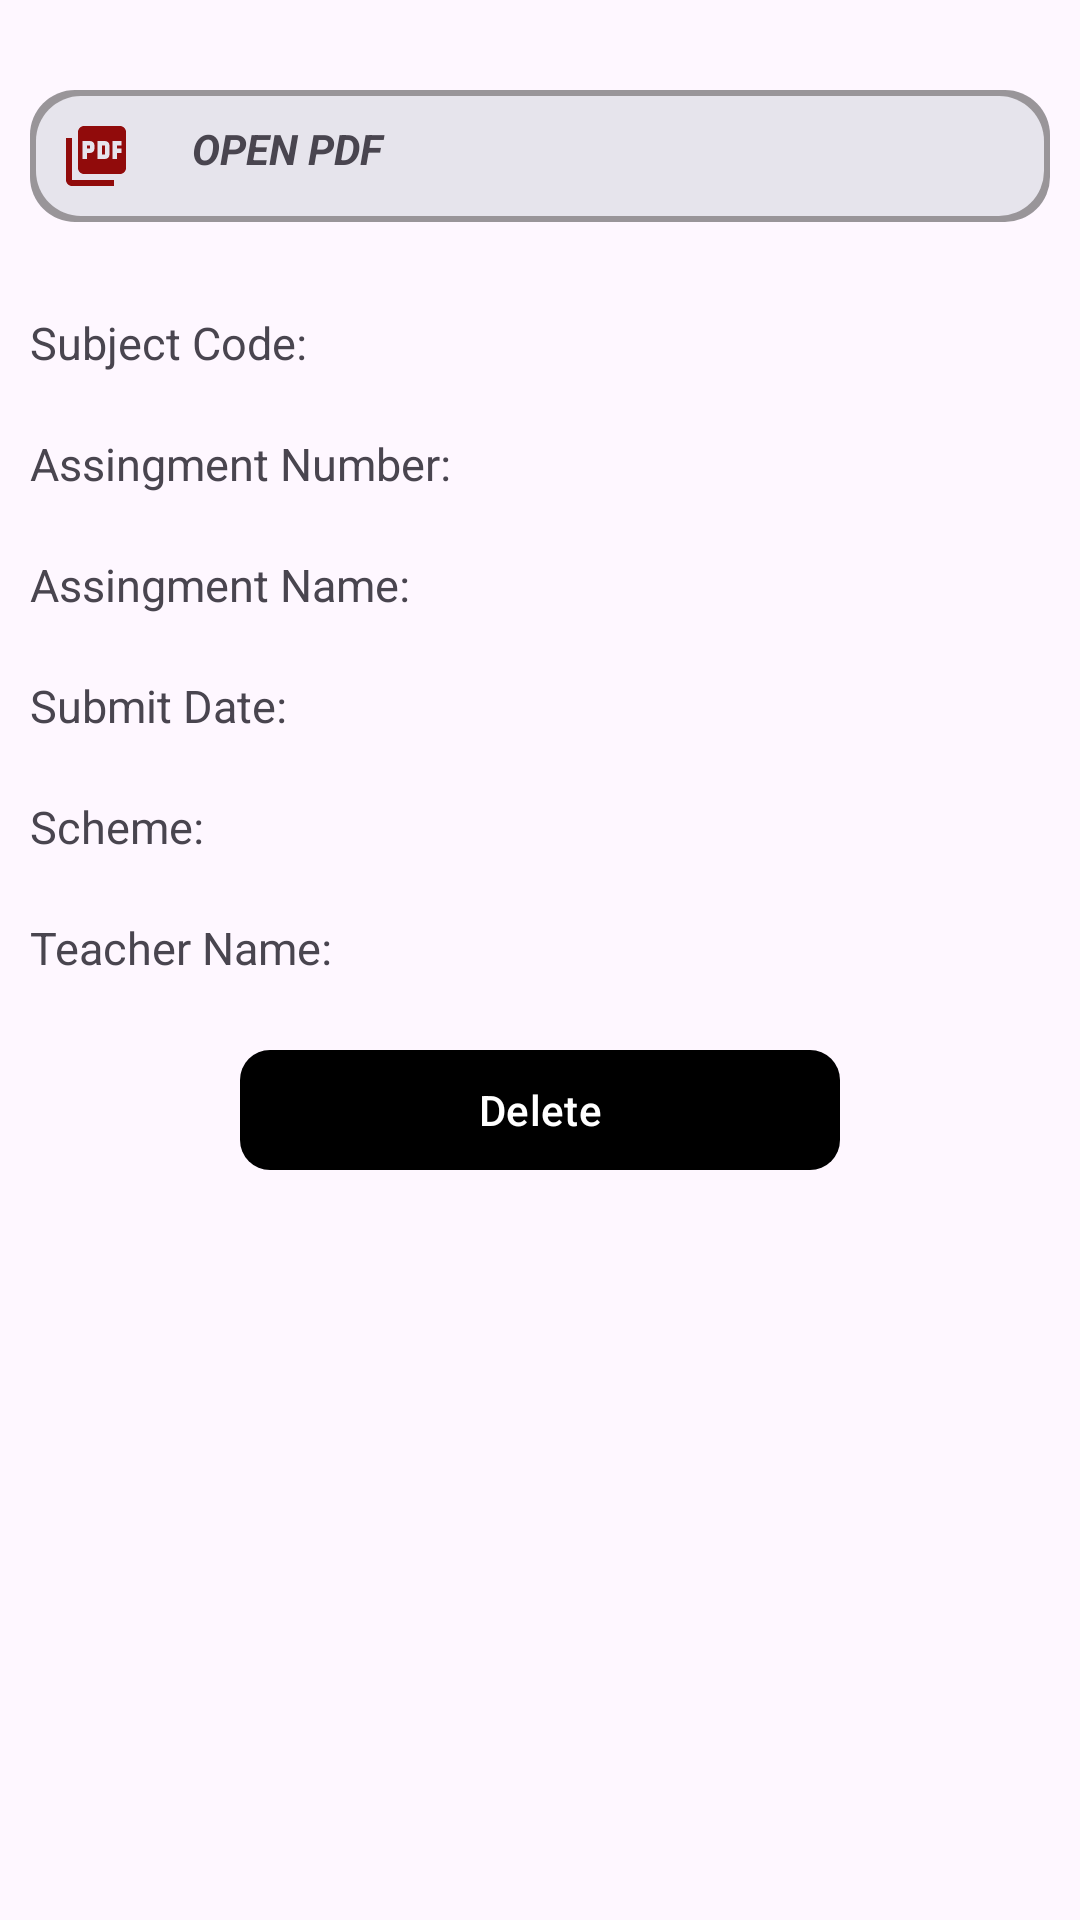

Reconstruct the res/layout file that produces this screen, plus the resources it refers to.
<!-- AndroidManifest.xml: application theme Theme.CPP -->
<!-- res/layout/activity_assingmentview.xml -->
<?xml version="1.0" encoding="utf-8"?>
<ScrollView xmlns:android="http://schemas.android.com/apk/res/android"
    xmlns:app="http://schemas.android.com/apk/res-auto"
    xmlns:tools="http://schemas.android.com/tools"
    android:layout_width="match_parent"
    android:layout_height="match_parent"
    android:orientation="vertical"
    tools:context=".facultyadmin.assingmentview">

    <LinearLayout
        android:layout_width="match_parent"
        android:layout_height="wrap_content"
        android:orientation="vertical">


        <TextView
            android:layout_width="match_parent"
            android:id="@+id/assingmentviewpdf"
            android:layout_height="wrap_content"
            android:padding="10dp"
            android:text="      OPEN PDF"
            android:textStyle="bold|italic"
            android:layout_gravity="center"
            android:gravity="left"
            android:layout_marginLeft="10dp"
            android:layout_marginTop="30dp"
            android:drawableLeft="@drawable/pdf"
            android:layout_marginRight="10dp"
            android:layout_marginBottom="20dp"
            android:background="@drawable/cutout04"/>

        <TextView
        android:layout_width="match_parent"
        android:layout_height="wrap_content"
        android:textSize="15sp"
        android:padding="10dp"
        android:text="Subject Code: "
        android:id="@+id/assingmentviewcode"/>
    <TextView
        android:layout_width="wrap_content"
        android:layout_height="wrap_content"
        android:text="Assingment Number: "
        android:textSize="15sp"
        android:padding="10dp"
        android:id="@+id/assingmentviewnumber"/>
    <TextView
        android:layout_width="wrap_content"
        android:layout_height="wrap_content"
        android:text="Assingment Name: "
        android:textSize="15sp"
        android:padding="10dp"
        android:id="@+id/assingmentviewname"/>
    <TextView
        android:layout_width="wrap_content"
        android:layout_height="wrap_content"
        android:text="Submit Date: "
        android:textSize="15sp"
        android:padding="10dp"
        android:id="@+id/assingmentviewdate"/>
    <TextView
        android:layout_width="wrap_content"
        android:layout_height="wrap_content"
        android:text="Scheme: "
        android:textSize="15sp"
        android:padding="10dp"
        android:id="@+id/assingmentviewscheme"/>
    <TextView
        android:layout_width="wrap_content"
        android:layout_height="wrap_content"
        android:text="Teacher Name: "
        android:textSize="15sp"
        android:padding="10dp"
        android:id="@+id/assingmentviewteachname"/>

    <com.google.android.material.button.MaterialButton
        android:layout_width="200dp"
        android:layout_height="wrap_content"
        app:backgroundTint="@color/black"
        android:layout_marginTop="10dp"
        app:rippleColor="@color/red"
        android:layout_gravity="center"
        android:layout_marginBottom="25dp"
        android:gravity="center"
        app:cornerRadius="10dp"
        android:text="Delete"
        android:id="@+id/deleteassingment"/>


    </LinearLayout>

</ScrollView>
<!-- resources referenced by this layout -->
<resources>
  <color name="black">#FF000000</color>
  <color name="red">#FB1100</color>
  <!-- drawable cutout04 (drawable) -->
  <layer-list xmlns:android="http://schemas.android.com/apk/res/android">
      
      <item>
  
          <shape android:shape="rectangle">
              <solid android:color="#66000000"/> 
              <corners android:radius="15dp" />
          </shape>
      </item>
  
      
      <item android:top="2dp" android:left="2dp" android:right="2dp" android:bottom="2dp">
          <shape android:shape="rectangle">
              <solid android:color="#e6e4ec"/>
              <corners android:radius="15dp" />
          </shape>
      </item>
  </layer-list>
  <!-- drawable pdf (drawable) -->
  <vector android:height="24dp" android:tint="#910B0B"
      android:viewportHeight="24" android:viewportWidth="24"
      android:width="24dp" xmlns:android="http://schemas.android.com/apk/res/android">
      <path android:fillColor="@android:color/white" android:pathData="M20,2L8,2c-1.1,0 -2,0.9 -2,2v12c0,1.1 0.9,2 2,2h12c1.1,0 2,-0.9 2,-2L22,4c0,-1.1 -0.9,-2 -2,-2zM11.5,9.5c0,0.83 -0.67,1.5 -1.5,1.5L9,11v2L7.5,13L7.5,7L10,7c0.83,0 1.5,0.67 1.5,1.5v1zM16.5,11.5c0,0.83 -0.67,1.5 -1.5,1.5h-2.5L12.5,7L15,7c0.83,0 1.5,0.67 1.5,1.5v3zM20.5,8.5L19,8.5v1h1.5L20.5,11L19,11v2h-1.5L17.5,7h3v1.5zM9,9.5h1v-1L9,8.5v1zM4,6L2,6v14c0,1.1 0.9,2 2,2h14v-2L4,20L4,6zM14,11.5h1v-3h-1v3z"/>
  </vector>
  <style name="Theme.CPP" parent="Base.Theme.CPP" />
  <style name="Base.Theme.CPP" parent="Theme.Material3.DayNight.NoActionBar">
          
          
      </style>
</resources>
